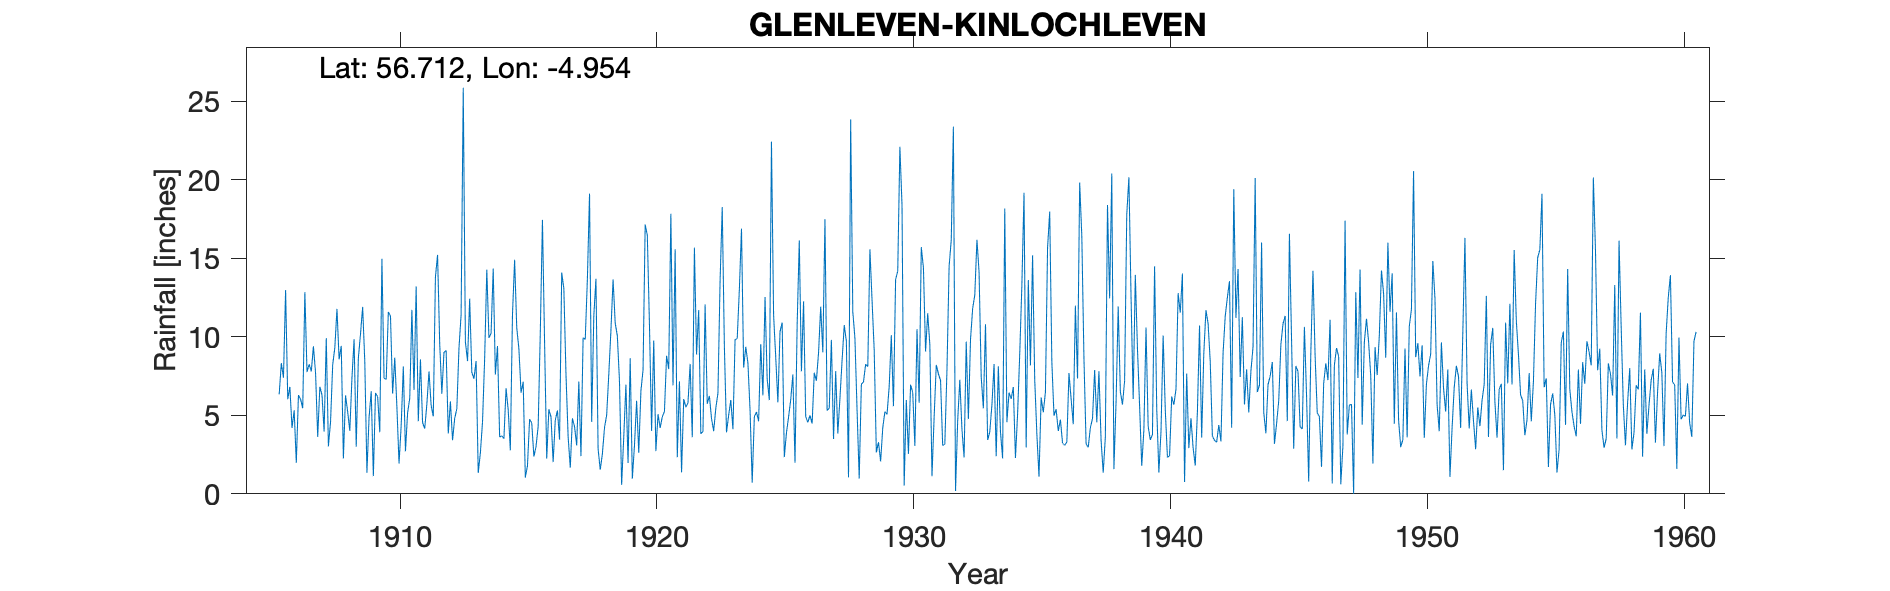

Values plotted in this chart, from the file beside it:
GLENLEVEN ( KINLOCHLEVEN ) NO 1, , , , , , , , , , , , , , , , , , , , , , , 
Grid ref, NN193617, Long, -4.954, Lat, 56.71, Elevation, 140, ft, , , , , , , , , , , , , , , 
Station no, 5405, , , , , , , , , , , , , , , , , , , , , , 
, 1900, 1901, 1902, 1903, 1904, 1905, 1906, 1907, 1908, 1909, 1910, 1911, 1912, 1913, 1914, 1915, 1916, 1917, 1918, 1919, 1920, 1921, 1922
January, , , , , , , 12.97, 7.79, 11.77, 11.9, 11.58, 6.61, 9.56, 9.67, 10.22, 10.56, 17.44, 3.64, 11.33, 7.13, 17.14, 17.83, 8.87
February, , , , , , , 6.02, 9.39, 8.56, 8.41, 11.32, 13.2, 6.37, 8.45, 14.33, 9.23, 9.63, 1.66, 13.69, 0.57, 16.45, 6.9, 11.69
March, , , , , , , 6.81, 7.69, 9.42, 1.34, 6.38, 4.62, 9.01, 12.42, 7.59, 6.44, 2.24, 4.81, 2.87, 3.65, 10.74, 15.57, 3.82
April, , , , , , , 4.19, 3.63, 2.25, 4.88, 8.67, 8.56, 9.13, 7.74, 9.41, 7.13, 5.38, 4.28, 1.53, 6.95, 4, 2.33, 3.97
May, , , , , , , 5.32, 6.81, 6.27, 6.53, 5.52, 4.53, 3.84, 7.33, 3.61, 1.04, 4.89, 3.08, 2.54, 1.96, 9.76, 7.16, 12.06
June, , , , , , , 1.98, 6.3, 5.23, 1.13, 1.93, 4.15, 5.88, 8.45, 3.7, 1.78, 2.02, 7.15, 4.22, 8.63, 2.72, 1.37, 5.74
July, , , , , , , 6.28, 3.96, 4.01, 6.42, 4.34, 5.71, 3.41, 1.33, 3.51, 4.75, 4.68, 2.4, 5.01, 0.97, 5.07, 6.03, 6.23
August, , , , , , , 6.02, 9.91, 7.38, 6.19, 8.1, 7.79, 4.8, 2.61, 6.72, 4.51, 5.31, 9.93, 7.61, 3.08, 4.19, 5.52, 4.79
September, , , , , , , 5.45, 3.02, 9.84, 3.92, 2.71, 5.63, 5.41, 4.57, 5.34, 2.37, 3.45, 9.83, 10.41, 5.92, 4.91, 5.79, 3.99
October, , , , , , 6.33, 12.84, 4.59, 3, 14.96, 5.16, 4.93, 9.26, 8.61, 2.77, 3.01, 14.08, 13.68, 13.65, 2.61, 5.24, 8.27, 5.45
November, , , , , , 8.32, 7.75, 8.21, 8.65, 7.36, 6.08, 13.8, 11.41, 14.27, 11.39, 4.29, 13.06, 19.11, 10.86, 6.54, 8.79, 3.6, 6.42
December, , , , , , 7.39, 8.25, 9.3, 10.19, 7.28, 11.71, 15.21, 25.85, 9.92, 14.9, 10.31, 7.59, 4.58, 10.05, 7.88, 7.94, 15.67, 13.58
Total, , , , , , , 83.88, 80.6, 86.57, 80.32, 83.5, 94.74, 103.9, 95.37, 93.49, 65.42, 89.77, 84.15, 93.77, 55.89, 96.95, 96.04, 86.61
